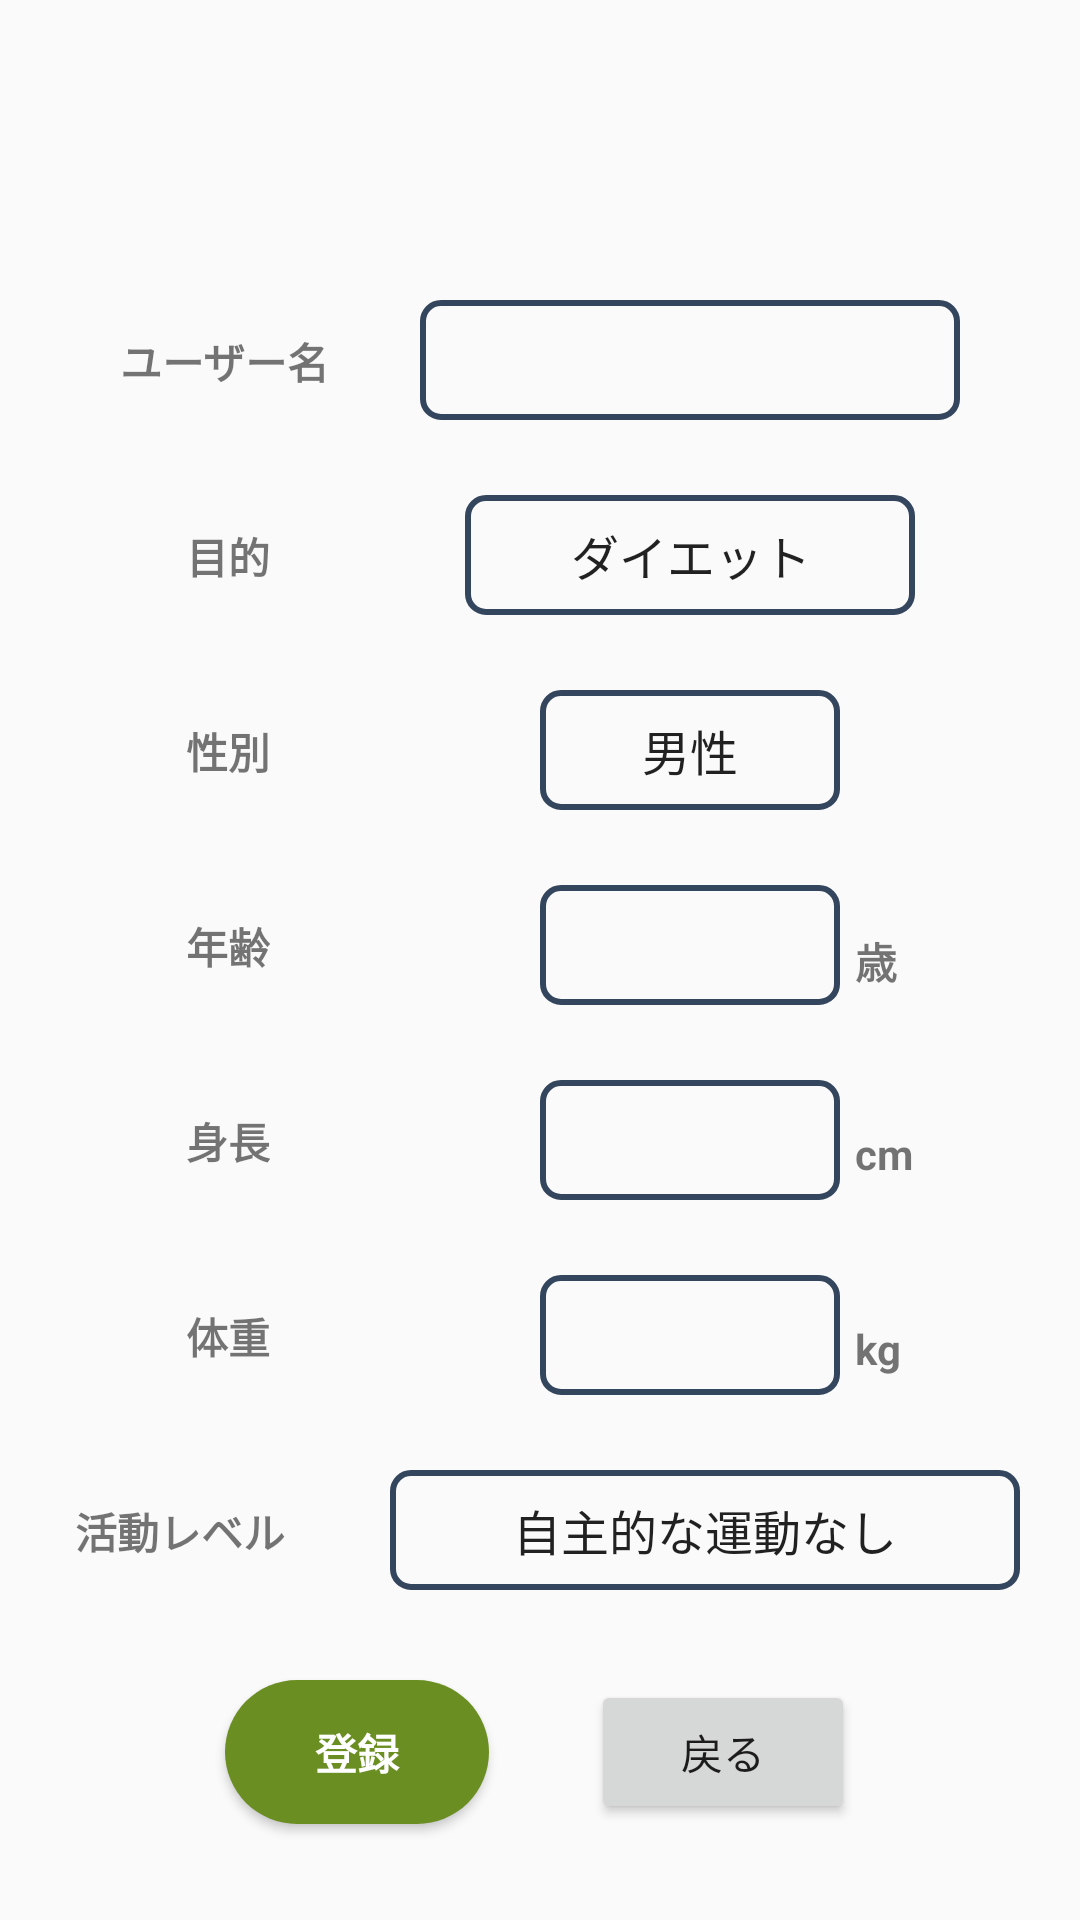

Produce the Android XML layout that renders to this screen, including the resource entries it uses.
<!-- AndroidManifest.xml: application theme AppTheme -->
<!-- res/layout/activity_regist.xml -->
<?xml version="1.0" encoding="utf-8"?>

<androidx.constraintlayout.widget.ConstraintLayout xmlns:android="http://schemas.android.com/apk/res/android"
    xmlns:app="http://schemas.android.com/apk/res-auto"
    xmlns:tools="http://schemas.android.com/tools"
    android:layout_width="match_parent"
    android:layout_height="match_parent"
    tools:context=".RegistActivity">

    <TextView
        android:id="@+id/userid"
        android:layout_width="wrap_content"
        android:layout_height="wrap_content"
        android:layout_marginTop="10dp"
        android:layout_marginEnd="30dp"
        android:layout_marginRight="30dp"
        android:text="ユーザー名"
        android:textStyle="bold"
        app:layout_constraintEnd_toStartOf="@+id/useridForm"
        app:layout_constraintTop_toTopOf="@+id/useridForm" />

    <EditText
        android:id="@+id/useridForm"
        android:layout_width="180dp"
        android:layout_height="40dp"
        android:layout_gravity="fill"
        android:layout_marginStart="140dp"
        android:layout_marginLeft="140dp"
        android:layout_marginTop="100dp"
        android:elevation="3dp"
        android:background="@drawable/grid_border"
        android:ems="10"
        android:gravity="center"
        android:inputType="textPersonName"
        app:layout_constraintStart_toStartOf="parent"
        app:layout_constraintTop_toTopOf="parent" />

    <TextView
        android:id="@+id/purpose"
        android:layout_width="wrap_content"
        android:layout_height="wrap_content"
        android:layout_marginTop="10dp"
        android:layout_marginEnd="65dp"
        android:layout_marginRight="65dp"
        android:text="目的"
        android:textStyle="bold"
        app:layout_constraintEnd_toStartOf="@+id/spinnerPurpose"
        app:layout_constraintTop_toTopOf="@+id/spinnerPurpose" />

    <Spinner
        android:id="@+id/spinnerPurpose"
        android:layout_width="150dp"
        android:layout_height="40dp"
        android:layout_marginStart="155dp"
        android:layout_marginLeft="155dp"
        android:layout_marginTop="25dp"
        android:layout_gravity="center_horizontal"
        android:textAlignment="center"
        android:elevation="3dp"
        android:background="@drawable/grid_border"
        android:textStyle="bold"
        android:entries="@array/list"
        app:layout_constraintStart_toStartOf="parent"
        app:layout_constraintTop_toBottomOf="@+id/useridForm" />

    <TextView
        android:id="@+id/sex"
        android:layout_width="wrap_content"
        android:layout_height="wrap_content"
        android:layout_marginTop="10dp"
        android:layout_marginEnd="90dp"
        android:layout_marginRight="90dp"
        android:text="性別"
        android:textStyle="bold"
        app:layout_constraintEnd_toStartOf="@+id/spinnerSex"
        app:layout_constraintTop_toTopOf="@+id/spinnerSex" />

    <Spinner
        android:id="@+id/spinnerSex"
        android:layout_width="100dp"
        android:layout_height="40dp"
        android:layout_marginStart="180dp"
        android:layout_marginLeft="180dp"
        android:layout_marginTop="25dp"
        android:elevation="3dp"
        android:background="@drawable/grid_border"
        android:textStyle="bold"
        android:entries="@array/list1"
        android:textAlignment="center"
        app:layout_constraintStart_toStartOf="parent"
        app:layout_constraintTop_toBottomOf="@+id/spinnerPurpose"
        android:layout_gravity="center_horizontal" />

    <TextView
        android:id="@+id/age"
        android:layout_width="wrap_content"
        android:layout_height="wrap_content"
        android:layout_marginTop="10dp"
        android:layout_marginEnd="90dp"
        android:layout_marginRight="90dp"
        android:text="年齢"
        android:textStyle="bold"
        app:layout_constraintEnd_toStartOf="@+id/ageForm"
        app:layout_constraintTop_toTopOf="@+id/ageForm" />

    <EditText
        android:id="@+id/ageForm"
        android:layout_width="100dp"
        android:layout_height="40dp"
        android:layout_marginStart="180dp"
        android:layout_marginLeft="180dp"
        android:layout_marginTop="25dp"
        android:ems="10"
        android:gravity="center"
        android:elevation="3dp"
        android:background="@drawable/grid_border"
        android:inputType="numberDecimal"
        app:layout_constraintStart_toStartOf="parent"
        app:layout_constraintTop_toBottomOf="@+id/spinnerSex" />

    <TextView
        android:id="@+id/歳"
        android:layout_width="wrap_content"
        android:layout_height="wrap_content"
        android:layout_marginStart="5dp"
        android:layout_marginLeft="5dp"
        android:layout_marginTop="15dp"
        android:text="歳"
        android:textStyle="bold"
        app:layout_constraintStart_toEndOf="@+id/ageForm"
        app:layout_constraintTop_toTopOf="@+id/ageForm" />

    <TextView
        android:id="@+id/weight"
        android:layout_width="wrap_content"
        android:layout_height="wrap_content"
        android:layout_marginTop="10dp"
        android:layout_marginEnd="90dp"
        android:layout_marginRight="90dp"
        android:text="体重"
        android:textStyle="bold"
        app:layout_constraintEnd_toStartOf="@+id/weightForm"
        app:layout_constraintTop_toTopOf="@+id/weightForm" />

    <EditText
        android:id="@+id/weightForm"
        android:layout_width="100dp"
        android:layout_height="40dp"
        android:layout_marginStart="180dp"
        android:layout_marginLeft="180dp"
        android:layout_marginTop="25dp"
        android:ems="10"
        android:gravity="center"
        android:elevation="3dp"
        android:background="@drawable/grid_border"
        android:inputType="numberDecimal"
        app:layout_constraintStart_toStartOf="parent"
        app:layout_constraintTop_toBottomOf="@+id/heightForm" />

    <TextView
        android:id="@+id/kg"
        android:layout_width="23dp"
        android:layout_height="21dp"
        android:layout_marginStart="5dp"
        android:layout_marginLeft="5dp"
        android:layout_marginTop="15dp"
        android:text="kg"
        android:textStyle="bold"
        app:layout_constraintStart_toEndOf="@+id/weightForm"
        app:layout_constraintTop_toTopOf="@+id/weightForm" />

    <TextView
        android:id="@+id/活動レベル"
        android:layout_width="wrap_content"
        android:layout_height="wrap_content"
        android:layout_marginTop="10dp"
        android:layout_marginEnd="35dp"
        android:layout_marginRight="35dp"
        android:text="活動レベル"
        android:textStyle="bold"
        app:layout_constraintEnd_toStartOf="@+id/activityLevelForm"
        app:layout_constraintTop_toTopOf="@+id/activityLevelForm" />

    <Spinner
        android:id="@+id/activityLevelForm"
        android:layout_width="210dp"
        android:layout_height="40dp"
        android:layout_marginStart="130dp"
        android:layout_marginLeft="130dp"
        android:layout_marginTop="25dp"
        android:elevation="3dp"
        android:background="@drawable/grid_border"
        android:textStyle="bold"
        android:entries="@array/list2"
        android:textAlignment="center"
        app:layout_constraintStart_toStartOf="parent"
        app:layout_constraintTop_toBottomOf="@+id/weightForm"
        android:gravity="center_horizontal" />

    <TextView
        android:id="@+id/height"
        android:layout_width="wrap_content"
        android:layout_height="wrap_content"
        android:layout_marginTop="10dp"
        android:layout_marginEnd="90dp"
        android:layout_marginRight="90dp"
        android:text="身長"
        android:textStyle="bold"
        app:layout_constraintEnd_toStartOf="@+id/heightForm"
        app:layout_constraintTop_toTopOf="@+id/heightForm" />

    <EditText
        android:id="@+id/heightForm"
        android:layout_width="100dp"
        android:layout_height="40dp"
        android:layout_marginStart="180dp"
        android:layout_marginLeft="180dp"
        android:layout_marginTop="25dp"
        android:ems="10"
        android:gravity="center"
        android:elevation="3dp"
        android:background="@drawable/grid_border"

        android:inputType="numberDecimal"
        app:layout_constraintStart_toStartOf="parent"
        app:layout_constraintTop_toBottomOf="@+id/ageForm" />

    <TextView
        android:id="@+id/cm"
        android:layout_width="wrap_content"
        android:layout_height="wrap_content"
        android:layout_marginStart="5dp"
        android:layout_marginLeft="5dp"
        android:layout_marginTop="15dp"
        android:text="cm"
        android:textStyle="bold"
        app:layout_constraintStart_toEndOf="@+id/heightForm"
        app:layout_constraintTop_toTopOf="@+id/heightForm" />

    <Button
        android:id="@+id/registButton"
        android:layout_width="wrap_content"
        android:layout_height="wrap_content"
        android:layout_marginStart="75dp"
        android:layout_marginLeft="75dp"
        android:layout_marginTop="30dp"
        android:layout_marginBottom="30dp"
        android:text="登録"
        android:textColor="#FFFFFF"
        android:textStyle="bold"
        android:background="@drawable/button_shape3"
        app:layout_constraintBottom_toTopOf="@+id/oneDayNeedEiyou"
        app:layout_constraintStart_toStartOf="parent"
        app:layout_constraintTop_toBottomOf="@+id/activityLevelForm" />

    <Button
        android:id="@+id/registStopButton"
        android:layout_width="wrap_content"
        android:layout_height="wrap_content"
        android:layout_marginTop="30dp"
        android:layout_marginEnd="75dp"
        android:layout_marginRight="75dp"
        android:text="戻る"
        app:layout_constraintEnd_toEndOf="parent"
        app:layout_constraintTop_toBottomOf="@+id/activityLevelForm" />

</androidx.constraintlayout.widget.ConstraintLayout>
<!-- resources referenced by this layout -->
<resources>
  <string-array name="list">
          <item>ダイエット</item>&gt;
          <item>デブエット</item>&gt;
      </string-array>
      &gt;
  <string-array name="list1">
          <item>男性</item>&gt;
          <item>女性</item>&gt;
      </string-array>
      &gt;
  <string-array name="list2">
          <item>自主的な運動なし</item>&gt;
          <item>週１～２で運動</item>&gt;
          <item>週３～４で運動</item>&gt;
          <item>週５～６で運動</item>&gt;
          <item>毎日運動をしている</item>&gt;
      </string-array>
  <!-- drawable button_shape3 (drawable) -->
  <?xml version="1.0" encoding="utf-8"?>
  
  <selector xmlns:android="http://schemas.android.com/apk/res/android">
      <item android:state_focused="true" android:drawable="@drawable/button_shape"/>
      <item android:state_pressed="true" android:drawable="@drawable/button_shape2" />
      <item android:drawable="@drawable/button_shape" />  //means normal
  </selector>
  <!-- drawable grid_border (drawable) -->
  <?xml version="1.0" encoding="utf-8"?>
  
  <shape xmlns:android="http://schemas.android.com/apk/res/android">
      <stroke
          android:width="2dp"
          android:color="#34465d" />
  
      <corners android:radius="6dp" />
  
  
  
  </shape>
  <style name="AppTheme" parent="Theme.AppCompat.Light.NoActionBar">
          
          <item name="colorPrimary">@color/colorPrimary</item>
          <item name="colorPrimaryDark">@color/colorPrimaryDark</item>
          <item name="colorAccent">@color/colorAccent</item>
  
      </style>
  <!-- drawable button_shape (drawable) -->
  <?xml version="1.0" encoding="utf-8"?>
  
  <shape xmlns:android="http://schemas.android.com/apk/res/android">
  
      <solid android:color="#6b8e23" />
  
      <corners android:radius="50dp" />
  
  
  </shape>
  <!-- drawable button_shape2 (drawable) -->
  <?xml version="1.0" encoding="utf-8"?>
  
  <shape xmlns:android="http://schemas.android.com/apk/res/android">
  
      <solid android:color="#556B2F" />
  
      <corners android:radius="50dp" />
  
  
  </shape>
  <color name="colorPrimary">#6b8e23</color>
  <color name="colorPrimaryDark">#f5f5f5</color>
  <color name="colorAccent">#004400</color>
</resources>
